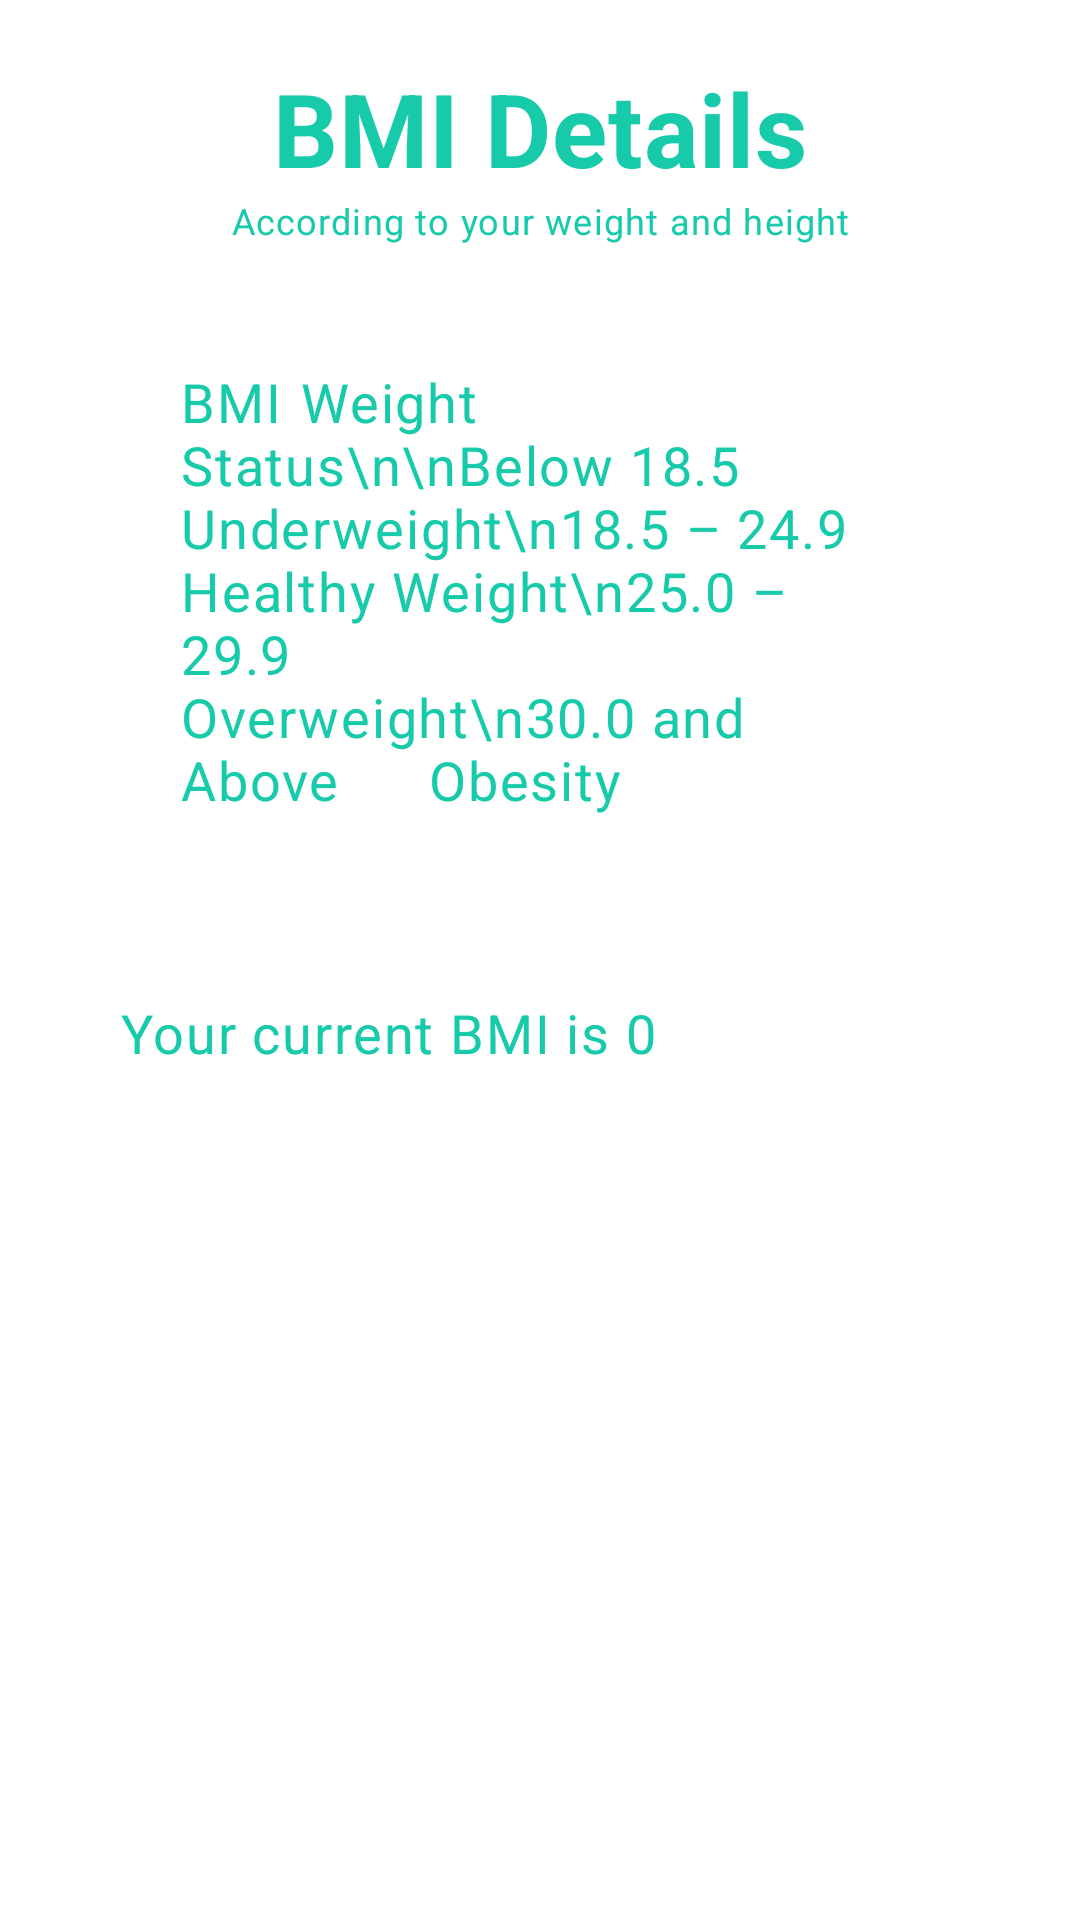

Layout XML and referenced resources for this Android screen:
<!-- AndroidManifest.xml: application theme Theme.FoodDiary -->
<!-- res/layout/activity_bmi.xml -->
<RelativeLayout xmlns:android="http://schemas.android.com/apk/res/android"
xmlns:app="http://schemas.android.com/apk/res-auto"
xmlns:tools="http://schemas.android.com/tools"
android:layout_width="match_parent"
android:layout_height="match_parent"
android:padding="20dp">

    <TextView
        android:id="@+id/textViewBMI"
        style="@style/TextAppearance.MaterialComponents.Headline4"
        android:layout_width="match_parent"
        android:layout_height="wrap_content"
        android:text="BMI Details"
        android:textAlignment="center"
        android:textColor="#16caaa"
        android:textStyle="bold" />

    <TextView
        android:id="@+id/textViewBMICaption2"
        style="@style/TextAppearance.MaterialComponents.Caption"
        android:layout_width="match_parent"
        android:layout_height="wrap_content"
        android:layout_below="@+id/textViewBMI"
        android:text="According to your weight and height"
        android:textAlignment="center"
        android:textColor="#16caaa" />

    <TextView
        android:id="@+id/textViewBMITable"
        style="@style/TextAppearance.MaterialComponents.Caption"
        android:layout_width="match_parent"
        android:layout_height="wrap_content"
        android:layout_below="@+id/textViewBMICaption2"
        android:padding="40dp"
        android:text="BMI	Weight            Status\n\nBelow 18.5             Underweight\n18.5 – 24.9             Healthy Weight\n25.0 – 29.9	            Overweight\n30.0 and Above      Obesity"

    android:textSize="18dp"
        android:textColor="#16caaa" />

    <TextView
        android:id="@+id/textViewBMIResult"
        style="@style/TextAppearance.MaterialComponents.Caption"
        android:layout_width="match_parent"
        android:layout_height="wrap_content"
        android:layout_below="@+id/textViewBMITable"
        android:padding="20dp"
        android:text="Your current BMI is 0"
        android:textSize="18dp"
        android:textColor="#16caaa" />






</RelativeLayout>
<!-- resources referenced by this layout -->
<resources>
  <style name="Theme.FoodDiary" parent="Theme.MaterialComponents.DayNight.DarkActionBar">
          
          <item name="colorPrimary">#4EA510</item>
          <item name="colorPrimaryVariant">#4EA510</item>
          <item name="colorOnPrimary">@color/white</item>
          
          <item name="colorSecondary">@color/teal_200</item>
          <item name="colorSecondaryVariant">@color/teal_700</item>
          <item name="colorOnSecondary">@color/black</item>
          
          <item name="android:statusBarColor">?attr/colorPrimaryVariant</item>
          
      </style>
  <!-- not gathered from this repository: default colours our renderer supplied (Android Studio template values) -->
  <color name="teal_200">#FF03DAC5</color>
  <color name="teal_700">#FF018786</color>
  <color name="black">#FF000000</color>
  <color name="white">#FFFFFFFF</color>
</resources>
